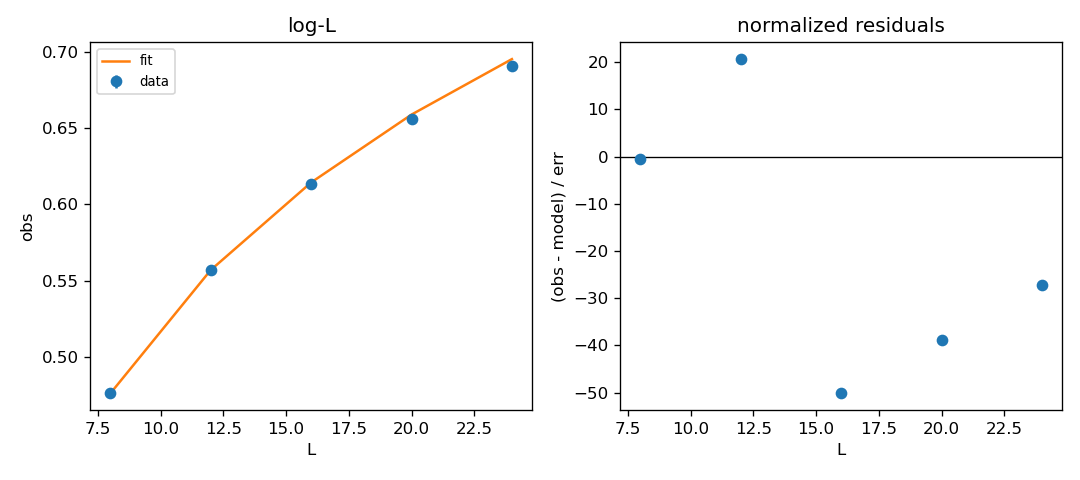

The table this chart was drawn from, first rows:
parameter, value, ci_lo, ci_hi
A, 0.1991, 0.1991, 0.1991
B, 0.06224, 0.0622, 0.06228
chi2_per_dof, 1729, , 
failed_resamples, 0, , 
